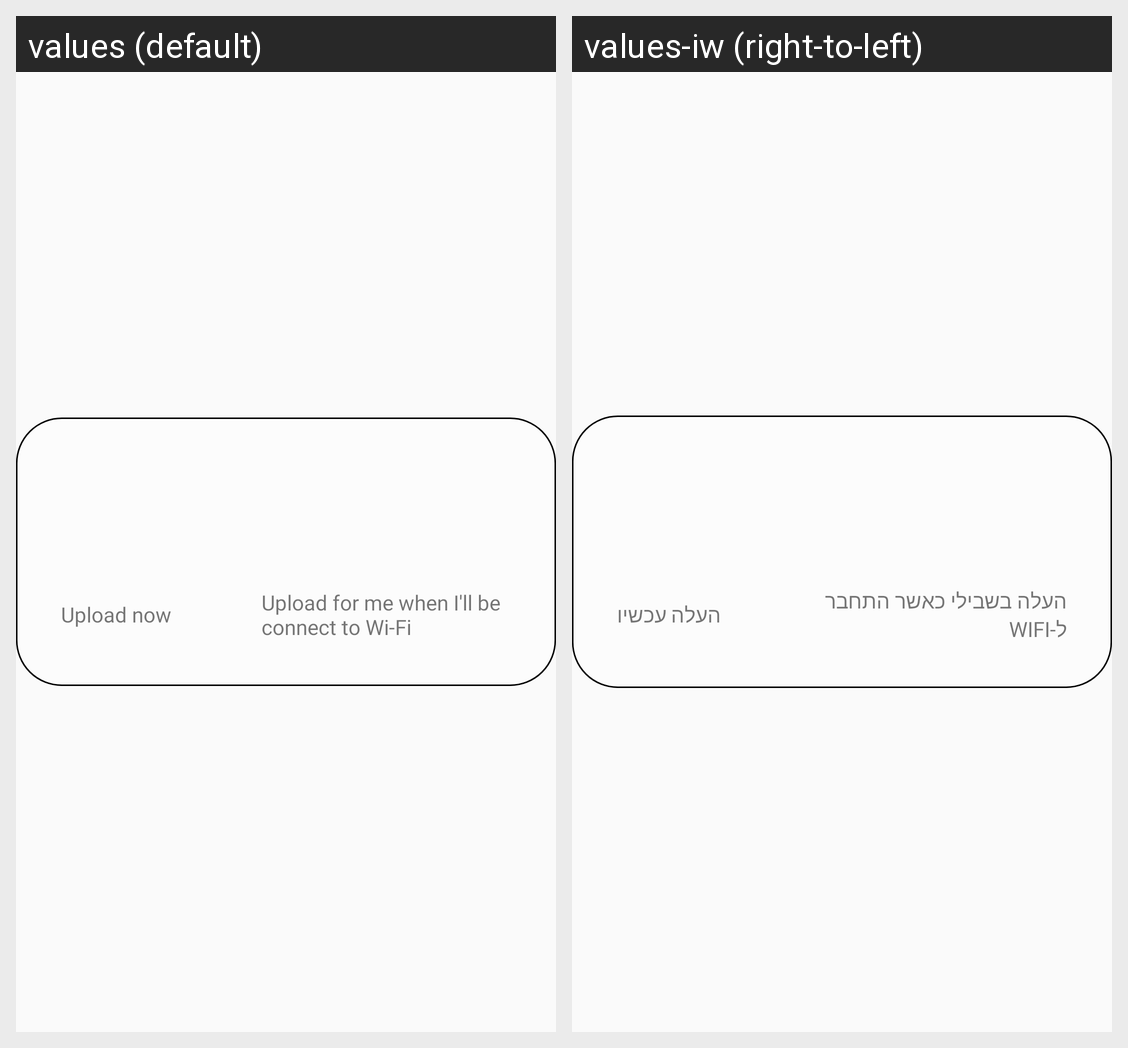

The same Android screen rendered under two of its app's locales, left to right. List the strings drawn on it with the default value and each locale's translation.
Android screen res/layout/upload_image_network_status_dialog.xml rendered under 2 locales, left to right: values (default), values-iw (right-to-left). Device: Nexus 5 (rendered at 1080×1920; each locale shown at half size, 540×960, under a caption strip naming it); theme AppTheme.
Strings drawn on this screen, with the default value and each locale's value (text and hints the layout hard-codes, and strings that could not be matched under every locale, appear in the picture but are not listed):

UpNow
  values: Upload now
  values-iw: העלה עכשיו

UpWIFI
  values: Upload for me when I'll be connect to Wi-Fi
  values-iw: העלה בשבילי כאשר התחבר ל-WIFI
